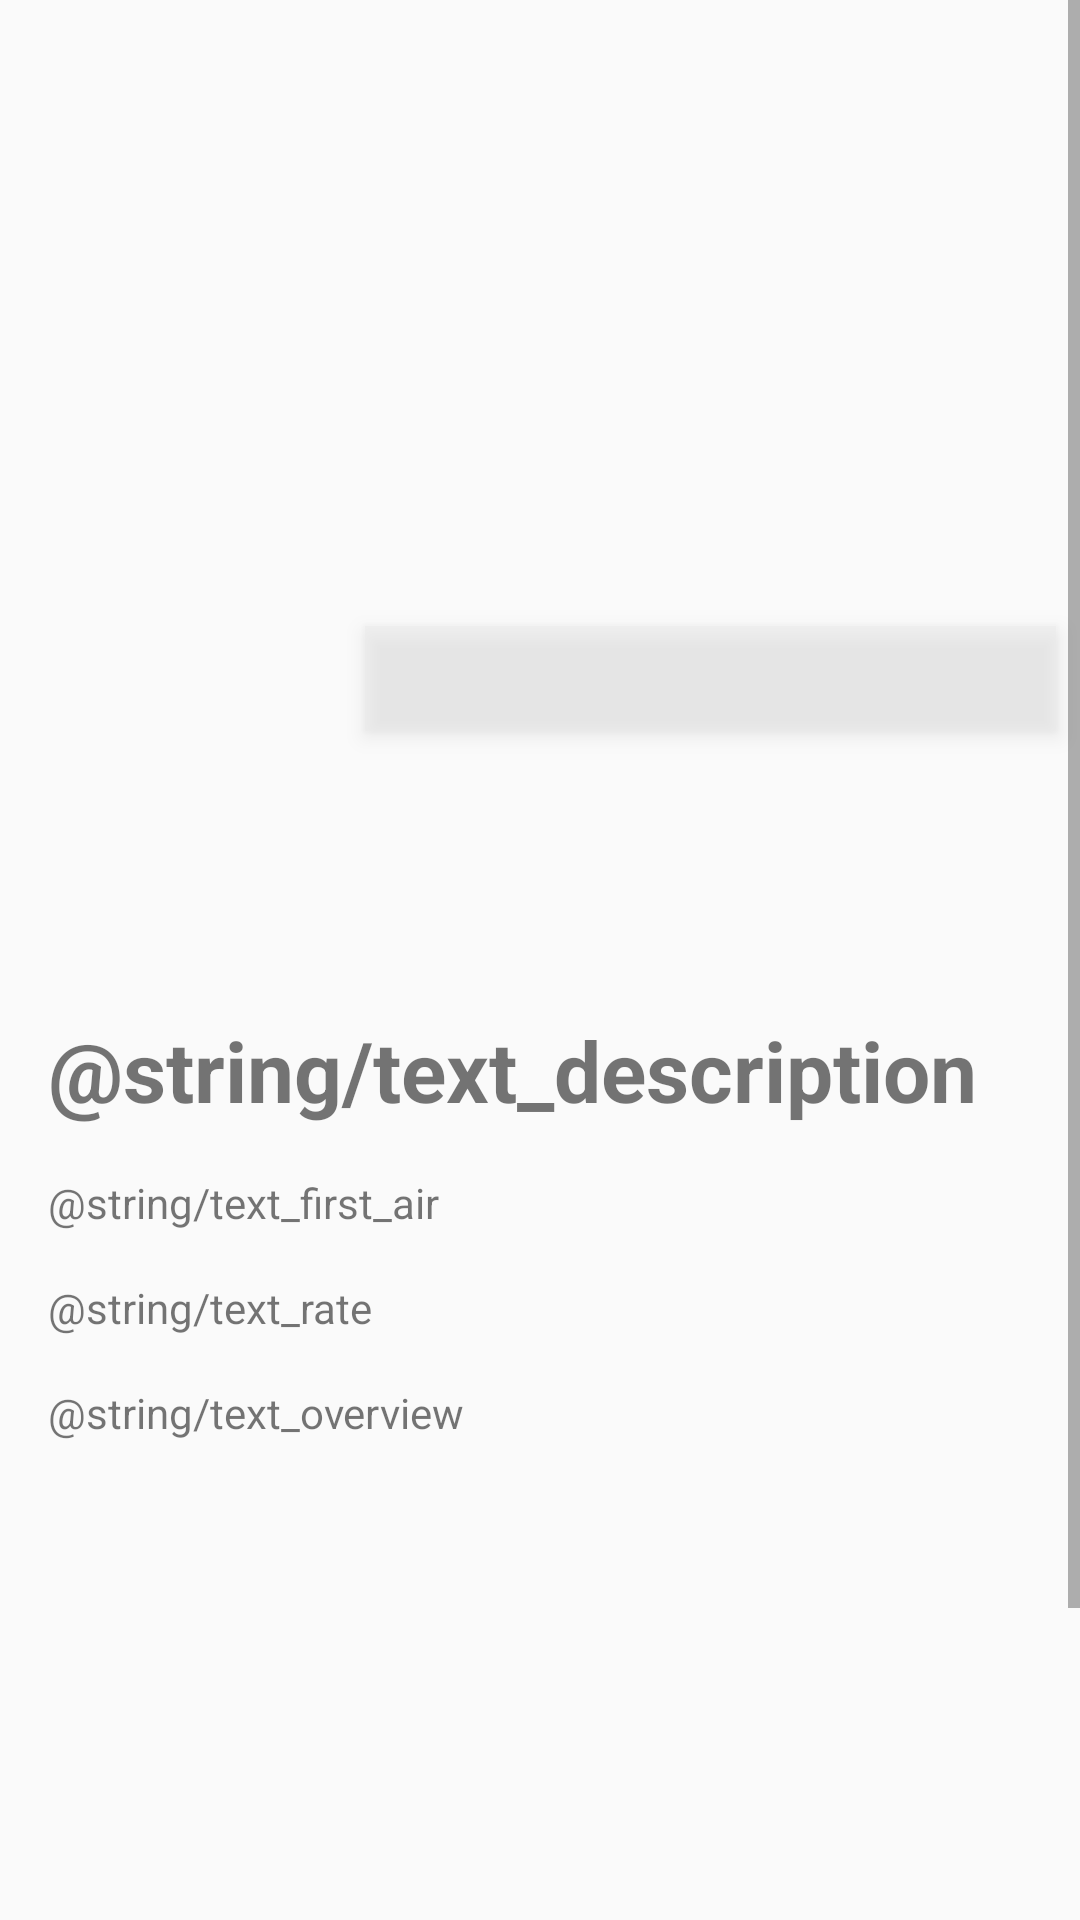

Layout XML and referenced resources for this Android screen:
<!-- AndroidManifest.xml: application theme AppTheme -->
<!-- res/layout/fragment_detail.xml -->
<?xml version="1.0" encoding="utf-8"?>
<ScrollView xmlns:android="http://schemas.android.com/apk/res/android"
            xmlns:app="http://schemas.android.com/apk/res-auto"
            xmlns:tools="http://schemas.android.com/tools"
            android:layout_width="match_parent"
            android:layout_height="match_parent">
    <androidx.constraintlayout.widget.ConstraintLayout
            android:orientation="vertical"
            android:layout_width="match_parent"
            android:layout_height="wrap_content">

        <ImageView
                android:id="@+id/poster_backdrop_detail"
                android:contentDescription="@null"
                android:layout_width="0dp"
                android:layout_height="280dp"
                android:adjustViewBounds="true"
                android:scaleType="fitXY"
                tools:srcCompat="@drawable/ic_cloud_download_gray_24dp"
                app:layout_constraintEnd_toEndOf="parent"
                app:layout_constraintStart_toStartOf="parent"
                android:layout_marginBottom="484dp"
                app:layout_constraintBottom_toBottomOf="parent"/>

        <ImageView
                android:id="@+id/poster_detail"
                android:contentDescription="@null"
                android:layout_width="@dimen/image_poster_detail_width"
                android:layout_height="@dimen/image_poster_detail_height"
                tools:src="@drawable/ic_cloud_download_gray_24dp"
                app:layout_constraintStart_toStartOf="parent"
                app:layout_constraintEnd_toEndOf="@+id/poster_backdrop_detail"
                app:layout_constraintHorizontal_bias="0.052"
                app:layout_constraintBottom_toBottomOf="parent"
                app:layout_constraintTop_toTopOf="parent"
                app:layout_constraintVertical_bias="0.3"/>

        <TextView
                android:id="@+id/title_detail"
                android:layout_width="0dp"
                android:layout_height="wrap_content"
                android:background="#80ececec"
                android:elevation="4dp"
                android:padding="8dp"
                android:textStyle="bold"
                android:textAppearance="@style/TextAppearance.AppCompat.Small"
                android:textColor="@color/black_effective"
                app:layout_constraintStart_toEndOf="@+id/poster_detail"
                android:layout_marginStart="8dp"
                android:layout_marginEnd="8dp"
                app:layout_constraintEnd_toEndOf="parent"
                app:layout_constraintHorizontal_bias="0.0"
                app:layout_constraintBottom_toBottomOf="parent"
                app:layout_constraintTop_toTopOf="parent"
                app:layout_constraintVertical_bias="0.26999998"
                android:layout_marginTop="16dp"/>

        <androidx.constraintlayout.widget.Guideline
                android:layout_width="wrap_content"
                android:layout_height="wrap_content"
                android:id="@+id/guideline"
                app:layout_constraintGuide_begin="335dp"
                android:orientation="horizontal"/>

        <include
                layout="@layout/component_detail"
                android:layout_width="0dp"
                android:layout_height="wrap_content"
                app:layout_constraintBottom_toBottomOf="parent"
                app:layout_constraintEnd_toEndOf="parent"
                app:layout_constraintStart_toStartOf="parent"
                app:layout_constraintTop_toBottomOf="@+id/poster_backdrop_detail"
                app:layout_constraintVertical_bias="0.0" android:layout_marginTop="8dp"/>

    </androidx.constraintlayout.widget.ConstraintLayout>
</ScrollView>
<!-- res/layout/component_detail.xml (included above) -->
<?xml version="1.0" encoding="utf-8"?>
<androidx.constraintlayout.widget.ConstraintLayout
        xmlns:android="http://schemas.android.com/apk/res/android"
        xmlns:app="http://schemas.android.com/apk/res-auto"
        android:orientation="vertical"
        android:layout_width="match_parent"
        android:layout_height="match_parent">

    <TextView
            android:id="@+id/text_description"
            android:layout_width="wrap_content"
            android:layout_height="@dimen/txt_desc_width"
            android:text="@string/text_description"
            android:textSize="@dimen/text_title_size"
            android:textStyle="bold"
            app:layout_constraintStart_toStartOf="parent"
            android:layout_marginStart="@dimen/txt_desc_margin_start"
            app:layout_constraintTop_toTopOf="parent"
            android:layout_marginTop="@dimen/txt_desc_margin_top"/>

    <TextView
            android:id="@+id/text_first_air_title"
            android:layout_width="wrap_content"
            android:layout_height="wrap_content"
            android:text="@string/text_first_air"
            app:layout_constraintTop_toBottomOf="@+id/text_description"
            app:layout_constraintStart_toStartOf="parent"
            android:layout_marginStart="@dimen/text_first_air_margin_start"
            android:layout_marginTop="@dimen/text_first_air_margin_top"/>

    <TextView
            android:id="@+id/text_first_air_display"
            android:layout_width="0dp"
            android:layout_height="wrap_content"
            app:layout_constraintStart_toStartOf="@+id/guideline"
            android:layout_marginStart="@dimen/text_first_air_display_margin_start"
            app:layout_constraintEnd_toEndOf="parent"
            android:layout_marginEnd="@dimen/text_first_air_display_margin_end"
            android:layout_marginTop="@dimen/text_first_air_display_margin_top"
            app:layout_constraintTop_toBottomOf="@+id/text_description"/>

    <TextView
            android:id="@+id/text_rate_title"
            android:layout_width="wrap_content"
            android:layout_height="wrap_content"
            android:text="@string/text_rate"
            app:layout_constraintTop_toBottomOf="@+id/text_first_air_display"
            app:layout_constraintStart_toStartOf="parent"
            android:layout_marginStart="@dimen/text_popularity_title_margin_start"
            android:layout_marginTop="@dimen/text_popularity_title_margin_top"/>

    <TextView
            android:id="@+id/text_rate_display"
            android:layout_width="0dp"
            android:layout_height="wrap_content"
            app:layout_constraintTop_toBottomOf="@+id/text_first_air_display"
            app:layout_constraintStart_toStartOf="@+id/guideline"
            android:layout_marginStart="@dimen/text_popularity_display_margin_start"
            app:layout_constraintEnd_toEndOf="parent"
            android:layout_marginEnd="@dimen/text_popularity_display_margin_end"
            android:layout_marginTop="@dimen/text_popularity_display_margin_top"/>

    <TextView
            android:id="@+id/text_overview_title"
            android:layout_width="wrap_content"
            android:layout_height="wrap_content"
            android:text="@string/text_overview"
            app:layout_constraintTop_toBottomOf="@+id/text_rate_display"
            app:layout_constraintStart_toStartOf="parent"
            android:layout_marginStart="@dimen/text_overview_title_margin_start"
            android:layout_marginTop="@dimen/text_overview_title_margin_top"/>

    <TextView
            android:id="@+id/text_overview_display"
            android:layout_width="0dp"
            android:layout_height="wrap_content"
            android:layout_marginTop="@dimen/text_overview_display_margin_top"
            app:layout_constraintTop_toBottomOf="@+id/text_rate_display"
            app:layout_constraintEnd_toEndOf="parent"
            android:layout_marginEnd="@dimen/text_overview_display_margin_end"
            app:layout_constraintStart_toStartOf="@+id/guideline"
            android:layout_marginStart="@dimen/text_overview_display_margin_start"/>

    <androidx.constraintlayout.widget.Guideline
            android:layout_width="wrap_content"
            android:layout_height="wrap_content"
            android:id="@+id/guideline"
            app:layout_constraintGuide_begin="100dp"
            android:orientation="vertical"/>

</androidx.constraintlayout.widget.ConstraintLayout>
<!-- resources referenced by this layout -->
<resources>
  <color name="black_effective">#2a2a2a</color>
  <dimen name="image_poster_detail_height">140dp</dimen>
  <dimen name="image_poster_detail_width">100dp</dimen>
  <dimen name="text_first_air_display_margin_end">16dp</dimen>
  <dimen name="text_first_air_display_margin_start">16dp</dimen>
  <dimen name="text_first_air_display_margin_top">16dp</dimen>
  <dimen name="text_first_air_margin_start">16dp</dimen>
  <dimen name="text_first_air_margin_top">16dp</dimen>
  <dimen name="text_overview_display_margin_end">16dp</dimen>
  <dimen name="text_overview_display_margin_start">16dp</dimen>
  <dimen name="text_overview_display_margin_top">16dp</dimen>
  <dimen name="text_overview_title_margin_start">16dp</dimen>
  <dimen name="text_overview_title_margin_top">16dp</dimen>
  <dimen name="text_popularity_display_margin_end">16dp</dimen>
  <dimen name="text_popularity_display_margin_start">16dp</dimen>
  <dimen name="text_popularity_display_margin_top">16dp</dimen>
  <dimen name="text_popularity_title_margin_start">16dp</dimen>
  <dimen name="text_popularity_title_margin_top">16dp</dimen>
  <dimen name="text_title_size">28sp</dimen>
  <dimen name="txt_desc_margin_start">16dp</dimen>
  <dimen name="txt_desc_margin_top">50dp</dimen>
  <dimen name="txt_desc_width">0dp</dimen>
  <style name="AppTheme" parent="Theme.AppCompat.Light.DarkActionBar">
          
          <item name="colorPrimary">@color/colorPrimary</item>
          <item name="colorPrimaryDark">@color/colorPrimaryDark</item>
          <item name="colorAccent">@color/colorAccent</item>
          <item name="windowActionBar">false</item>
          <item name="windowNoTitle">true</item>
          <item name="android:statusBarColor">@color/colorPrimaryDark</item>
          <item name="android:navigationBarColor">@color/colorBackgroundPrimary</item>
          <item name="android:windowLightStatusBar" tools:targetApi="m">false</item>
          <item name="android:windowLightNavigationBar" tools:targetApi="o_mr1">true</item>
      </style>
  <color name="colorPrimary">#008577</color>
  <color name="colorPrimaryDark">#00574B</color>
  <color name="colorAccent">#D81B60</color>
  <color name="colorBackgroundPrimary">#F7F7F7</color>
</resources>
